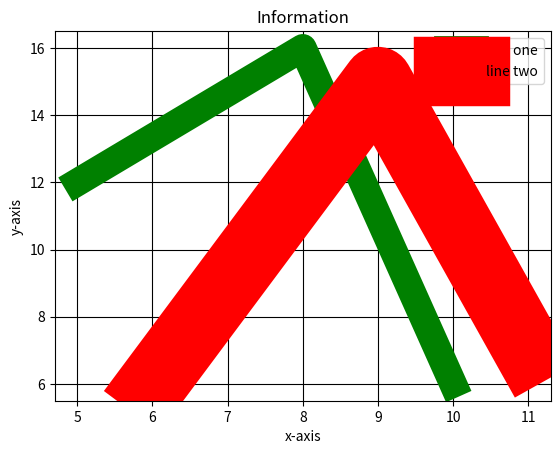

This chart was generated by the following Python code:
import matplotlib.pyplot as plt

x = [5, 8, 10]
y = [12, 16, 6]
x2 = [6, 9, 11]
y2 = [6, 15, 7]

plt.plot(x, y, "g", label="line one", linewidth=20)
plt.plot(x2, y2, "r", label="line two", linewidth=50)

plt.title("Information")
plt.xlabel("x-axis")
plt.ylabel("y-axis")

plt.legend()
plt.grid(True, color="k")
plt.show()
